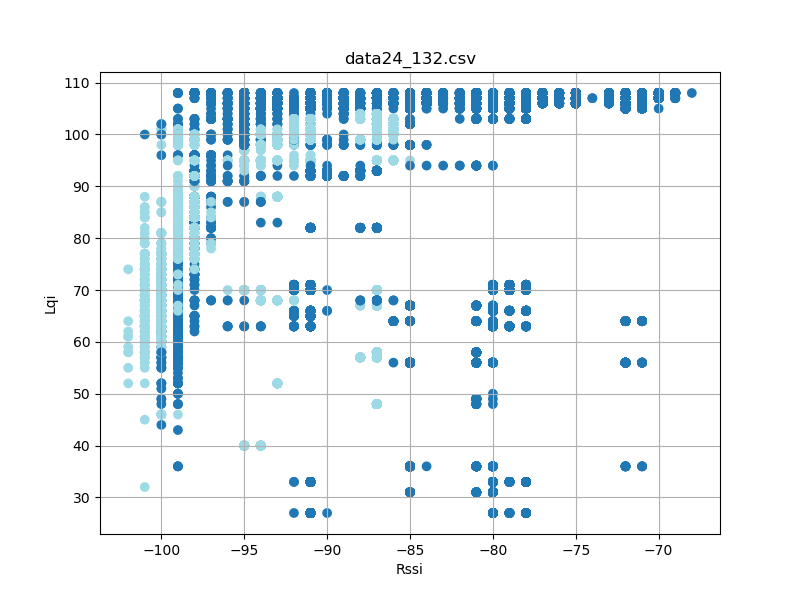

Data behind this chart, as committed beside it:
timestamp, rssi, lqi, device_id
'2023-08-26 12:26:47800', -91, 105, 2
'2023-08-26 12:26:47895', -91, 105, 2
'2023-08-26 12:26:47989', -91, 105, 2
'2023-08-26 12:26:48081', -91, 105, 2
'2023-08-26 12:26:48176', -91, 105, 2
'2023-08-26 12:26:48270', -91, 105, 2
'2023-08-26 12:26:48364', -91, 105, 2
'2023-08-26 12:26:48458', -91, 105, 2
'2023-08-26 12:26:48550', -91, 105, 2
'2023-08-26 12:26:48644', -91, 105, 2
'2023-08-26 12:26:48738', -91, 105, 2
'2023-08-26 12:26:48833', -91, 105, 2
'2023-08-26 12:26:48926', -92, 105, 2
'2023-08-26 12:26:49019', -91, 105, 2
'2023-08-26 12:26:49114', -92, 105, 2
'2023-08-26 12:26:49301', -91, 105, 2
'2023-08-26 12:26:49395', -91, 105, 2
'2023-08-26 12:26:49488', -91, 105, 2
'2023-08-26 12:26:49582', -91, 105, 2
'2023-08-26 12:26:49676', -91, 105, 2
'2023-08-26 12:26:49770', -91, 105, 2
'2023-08-26 12:26:49864', -91, 105, 2
'2023-08-26 12:26:49957', -91, 105, 2
'2023-08-26 12:26:50051', -91, 105, 2
'2023-08-26 12:26:50145', -91, 105, 2
'2023-08-26 12:26:50239', -91, 105, 2
'2023-08-26 12:26:50333', -91, 105, 2
'2023-08-26 12:26:50425', -91, 105, 2
'2023-08-26 12:26:50520', -92, 105, 2
'2023-08-26 12:26:50614', -91, 105, 2
'2023-08-26 12:26:50708', -91, 105, 2
'2023-08-26 12:26:50802', -91, 105, 2
'2023-08-26 12:26:50894', -91, 105, 2
'2023-08-26 12:26:50989', -91, 105, 2
'2023-08-26 12:26:51083', -91, 105, 2
'2023-08-26 12:26:51176', -91, 105, 2
'2023-08-26 12:26:51363', -91, 106, 2
'2023-08-26 12:26:51457', -91, 106, 2
'2023-08-26 12:26:51551', -91, 106, 2
'2023-08-26 12:26:51645', -91, 106, 2
'2023-08-26 12:26:51739', -91, 106, 2
'2023-08-26 12:26:51832', -91, 106, 2
'2023-08-26 12:26:51926', -91, 106, 2
'2023-08-26 12:26:52020', -91, 106, 2
'2023-08-26 12:26:52114', -91, 106, 2
'2023-08-26 12:26:52208', -91, 106, 2
'2023-08-26 12:26:52301', -91, 106, 2
'2023-08-26 12:26:52394', -91, 106, 2
'2023-08-26 12:26:52489', -91, 106, 2
'2023-08-26 12:26:52583', -91, 106, 2
'2023-08-26 12:26:52677', -91, 106, 2
'2023-08-26 12:26:52863', -91, 106, 2
'2023-08-26 12:26:52957', -91, 106, 2
'2023-08-26 12:26:53051', -91, 106, 2
'2023-08-26 12:26:53145', -91, 106, 2
'2023-08-26 12:26:53239', -91, 106, 2
'2023-08-26 12:26:53332', -91, 106, 2
'2023-08-26 12:26:53426', -91, 106, 2
'2023-08-26 12:26:53521', -91, 106, 2
'2023-08-26 12:26:53614', -91, 106, 2
... 35,354 more rows
